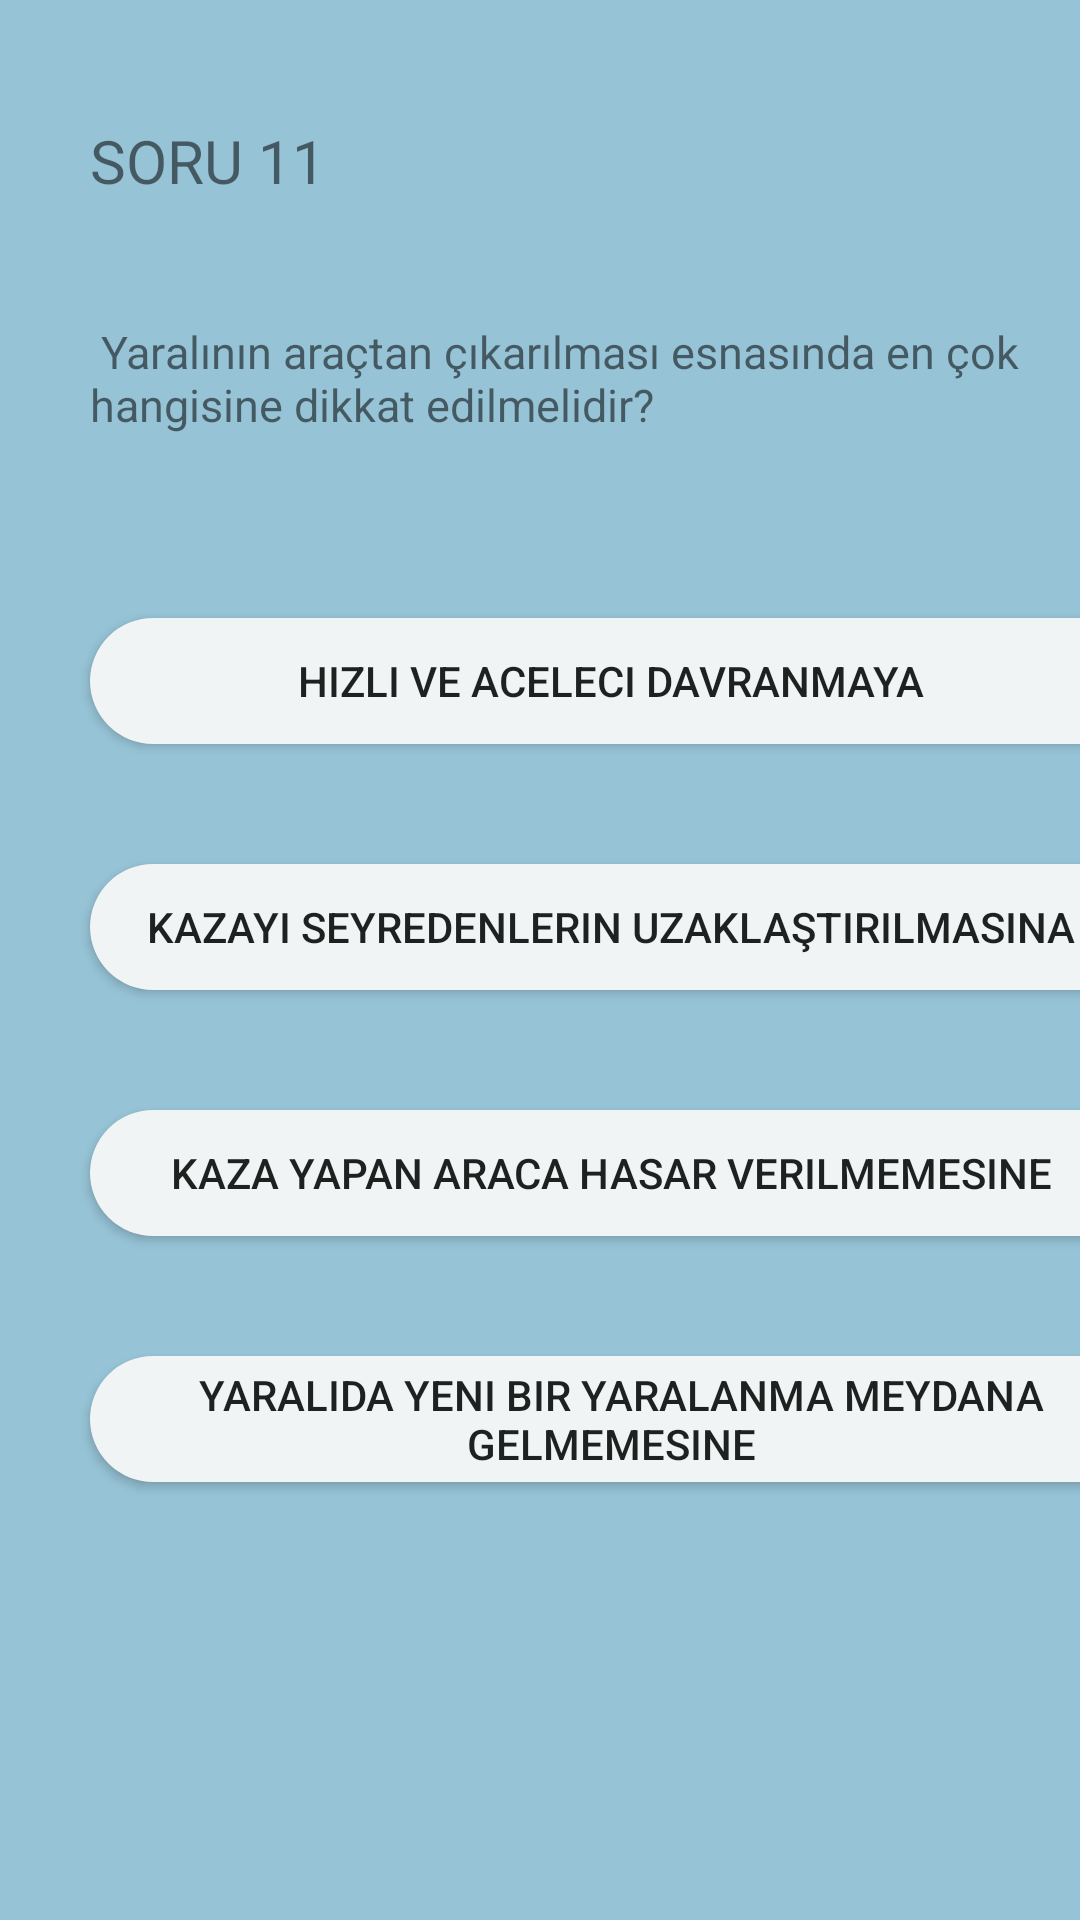

Android layout source for this screen:
<!-- AndroidManifest.xml: application theme Theme.EhliyetUygulamasi -->
<!-- res/layout/activity_sorular11.xml -->
<?xml version="1.0" encoding="utf-8"?>
<androidx.constraintlayout.widget.ConstraintLayout xmlns:android="http://schemas.android.com/apk/res/android"
    xmlns:app="http://schemas.android.com/apk/res-auto"
    xmlns:tools="http://schemas.android.com/tools"
    android:layout_width="match_parent"
    android:layout_height="match_parent"
    android:background="#96C3D6"
    tools:context=".sorular11">

    <androidx.appcompat.widget.AppCompatButton
        android:id="@+id/button40"
        android:layout_width="354dp"
        android:layout_height="42dp"
        android:layout_marginStart="30dp"
        android:layout_marginTop="40dp"
        android:background="@drawable/butonarkaplan"
        android:text="Yaralıda yeni bir yaralanma meydana gelmemesine

"
        app:layout_constraintStart_toStartOf="parent"
        app:layout_constraintTop_toBottomOf="@+id/button41" />

    <androidx.appcompat.widget.AppCompatButton
        android:id="@+id/button41"
        android:layout_width="354dp"
        android:layout_height="42dp"
        android:layout_marginStart="30dp"
        android:layout_marginTop="40dp"
        android:background="@drawable/butonarkaplan"
        android:text="Kaza yapan araca hasar verilmemesine

"
        app:layout_constraintStart_toStartOf="parent"
        app:layout_constraintTop_toBottomOf="@+id/button42" />

    <androidx.appcompat.widget.AppCompatButton
        android:id="@+id/button42"
        android:layout_width="354dp"
        android:layout_height="42dp"
        android:layout_marginStart="30dp"
        android:layout_marginTop="40dp"
        android:background="@drawable/butonarkaplan"
        android:text="Kazayı seyredenlerin uzaklaştırılmasına

"
        app:layout_constraintStart_toStartOf="parent"
        app:layout_constraintTop_toBottomOf="@+id/button43" />

    <androidx.appcompat.widget.AppCompatButton
        android:id="@+id/button43"
        android:layout_width="354dp"
        android:layout_height="42dp"
        android:layout_marginStart="30dp"
        android:layout_marginTop="40dp"
        android:background="@drawable/butonarkaplan"
        android:text="Hızlı ve aceleci davranmaya

"
        app:layout_constraintStart_toStartOf="parent"
        app:layout_constraintTop_toBottomOf="@+id/textView26" />

    <TextView
        android:id="@+id/textView26"
        android:layout_width="372dp"
        android:layout_height="59dp"
        android:layout_marginStart="30dp"
        android:layout_marginTop="40dp"
        android:text=" Yaralının araçtan çıkarılması esnasında en çok hangisine dikkat edilmelidir? "
        android:textSize="15dp"
        app:layout_constraintStart_toStartOf="parent"
        app:layout_constraintTop_toBottomOf="@+id/textView25"
        tools:ignore="MissingConstraints" />

    <TextView
        android:id="@+id/textView25"
        android:layout_width="wrap_content"
        android:layout_height="wrap_content"
        android:layout_marginStart="30dp"
        android:layout_marginTop="40dp"
        android:text="SORU 11"
        android:textSize="20dp"
        app:layout_constraintStart_toStartOf="parent"
        app:layout_constraintTop_toTopOf="parent"
        tools:ignore="MissingConstraints" />
</androidx.constraintlayout.widget.ConstraintLayout>
<!-- resources referenced by this layout -->
<resources>
  <!-- drawable butonarkaplan (drawable) -->
  <?xml version="1.0" encoding="utf-8"?>
  <shape xmlns:android="http://schemas.android.com/apk/res/android">
      <solid android:color="#F0F4F4"/>
      <corners android:radius="30dp"/>
  </shape>
  <style name="Theme.EhliyetUygulamasi" parent="Theme.MaterialComponents.DayNight.DarkActionBar">
          
          <item name="colorPrimary">@color/purple_500</item>
          <item name="colorPrimaryVariant">@color/purple_700</item>
          <item name="colorOnPrimary">@color/white</item>
          
          <item name="colorSecondary">@color/teal_200</item>
          <item name="colorSecondaryVariant">@color/teal_700</item>
          <item name="colorOnSecondary">@color/black</item>
          
          <item name="android:statusBarColor">?attr/colorPrimaryVariant</item>
          
      </style>
  <!-- not gathered from this repository: default colours our renderer supplied (Android Studio template values) -->
  <color name="purple_500">#FF6200EE</color>
  <color name="purple_700">#FF3700B3</color>
  <color name="teal_200">#FF03DAC5</color>
  <color name="teal_700">#FF018786</color>
  <color name="black">#FF000000</color>
  <color name="white">#FFFFFFFF</color>
</resources>
